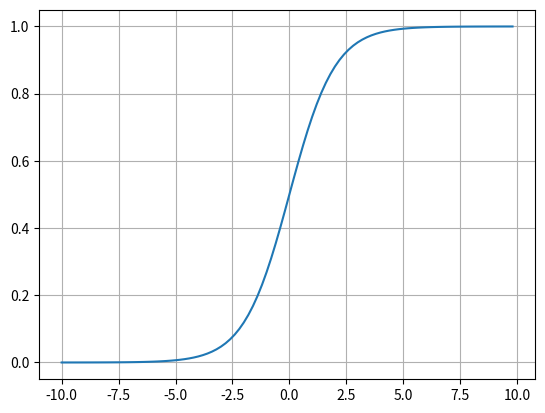

Here is the Python script that generated this plot:
import numpy as np
import matplotlib.pyplot as plt

def sigmoid(x):
    return 1 / (1 + np.exp(-x))

if __name__ == '__main__':
    x = np.arange(-10, 10, 0.2)
    y = sigmoid(x)

    plt.plot(x, y)
    plt.grid(True)
    plt.show()
